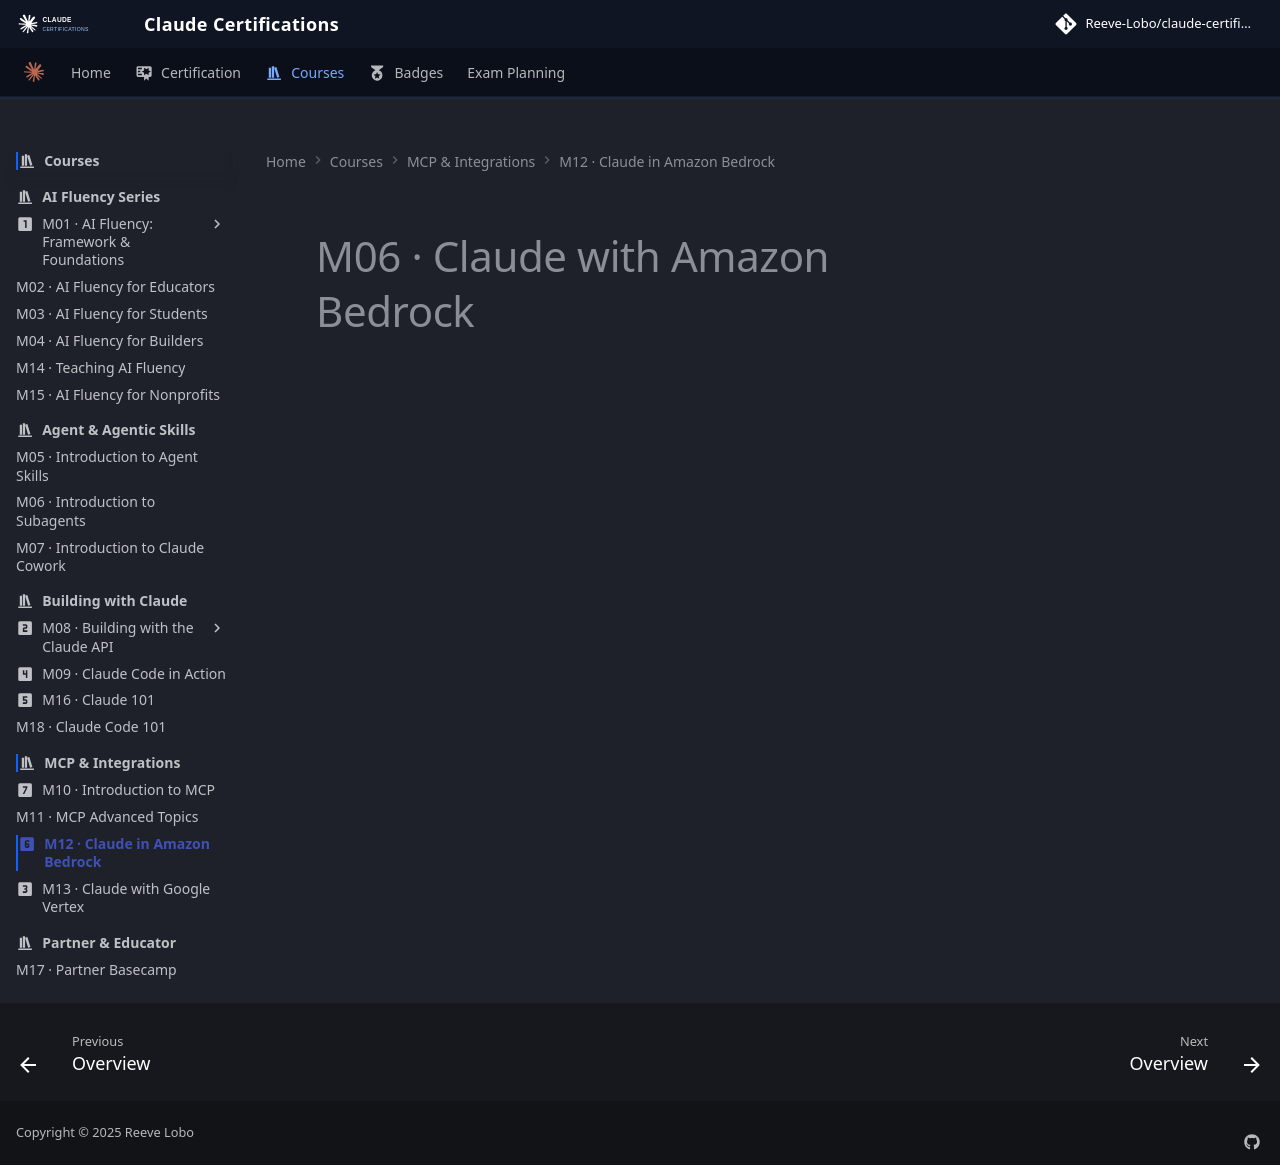

repository: reevelobo/anthropic-certified · page: modules/m12_claude_in_amazon_bedrock/index.html · generator: mkdocs

---
icon: material/numeric-6-box
---

# M06 · Claude with Amazon Bedrock
